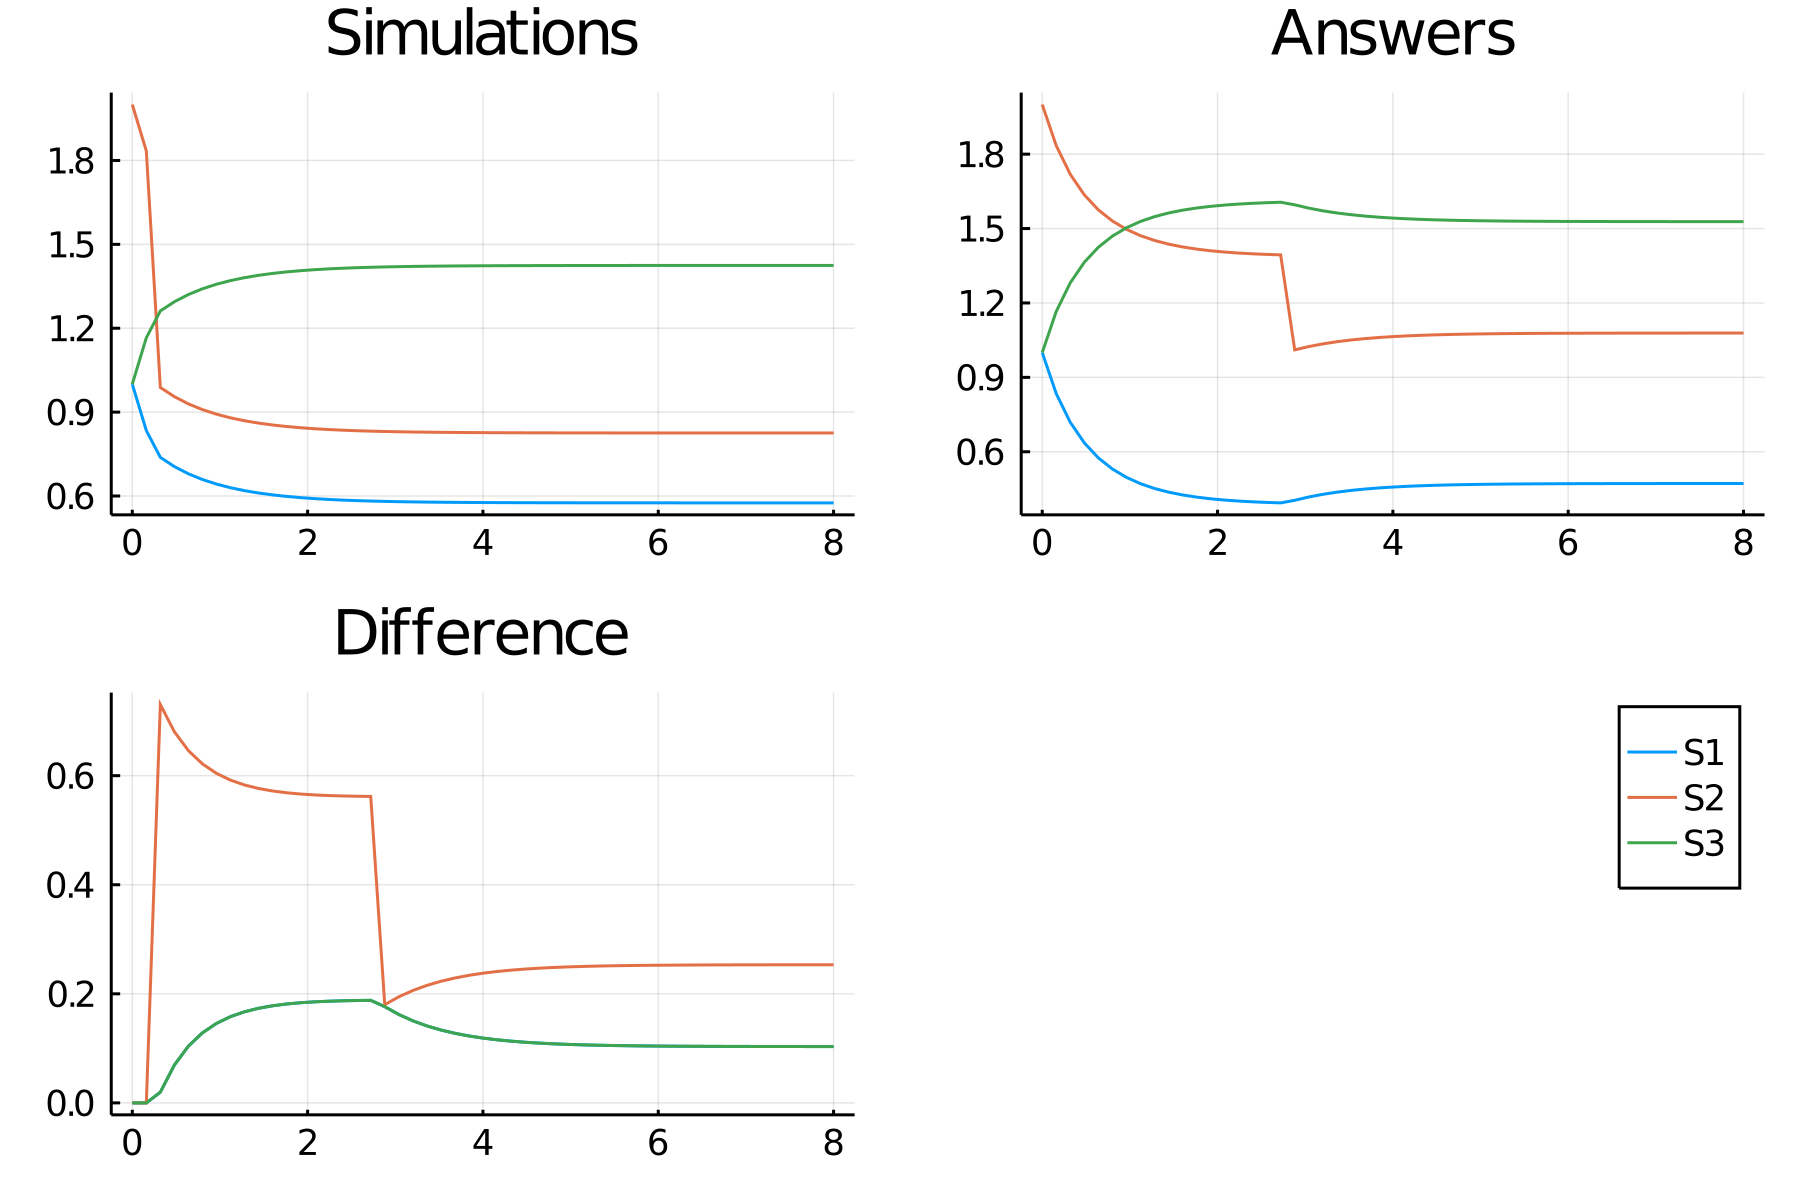

Source data for this figure (header and first rows):
time, S1_, S2_, S3_
0.0, 1.0, 2.0, 1.0
0.16, 0.8341, 1.834, 1.166
0.32, 0.7381, 0.9881, 1.262
0.48, 0.7053, 0.9553, 1.295
0.64, 0.6794, 0.9294, 1.321
0.8, 0.6589, 0.9089, 1.341
0.96, 0.6426, 0.8926, 1.357
1.12, 0.6296, 0.8796, 1.37
1.28, 0.6191, 0.8691, 1.381
1.44, 0.6107, 0.8607, 1.389
1.6, 0.604, 0.854, 1.396
1.76, 0.5985, 0.8485, 1.401
1.92, 0.5941, 0.8441, 1.406
2.08, 0.5906, 0.8406, 1.409
2.24, 0.5877, 0.8377, 1.412
2.4, 0.5854, 0.8354, 1.415
2.56, 0.5835, 0.8335, 1.417
2.72, 0.5819, 0.8319, 1.418
2.88, 0.5807, 0.8307, 1.419
3.04, 0.5797, 0.8297, 1.42
3.2, 0.5789, 0.8289, 1.421
3.36, 0.5782, 0.8282, 1.422
3.52, 0.5777, 0.8277, 1.422
3.68, 0.5772, 0.8272, 1.423
3.84, 0.5769, 0.8269, 1.423
4.0, 0.5766, 0.8266, 1.423
4.16, 0.5764, 0.8264, 1.424
4.32, 0.5762, 0.8262, 1.424
4.48, 0.576, 0.826, 1.424
4.64, 0.5759, 0.8259, 1.424
4.8, 0.5758, 0.8258, 1.424
4.96, 0.5757, 0.8257, 1.424
5.12, 0.5756, 0.8256, 1.424
5.28, 0.5756, 0.8256, 1.424
5.44, 0.5756, 0.8256, 1.424
5.6, 0.5755, 0.8255, 1.424
5.76, 0.5755, 0.8255, 1.425
5.92, 0.5755, 0.8255, 1.425
6.08, 0.5754, 0.8254, 1.425
6.24, 0.5754, 0.8254, 1.425
6.4, 0.5754, 0.8254, 1.425
6.56, 0.5754, 0.8254, 1.425
6.72, 0.5754, 0.8254, 1.425
6.88, 0.5754, 0.8254, 1.425
7.04, 0.5754, 0.8254, 1.425
7.2, 0.5754, 0.8254, 1.425
7.36, 0.5754, 0.8254, 1.425
7.52, 0.5754, 0.8254, 1.425
7.68, 0.5754, 0.8254, 1.425
7.84, 0.5754, 0.8254, 1.425
8.0, 0.5754, 0.8254, 1.425
